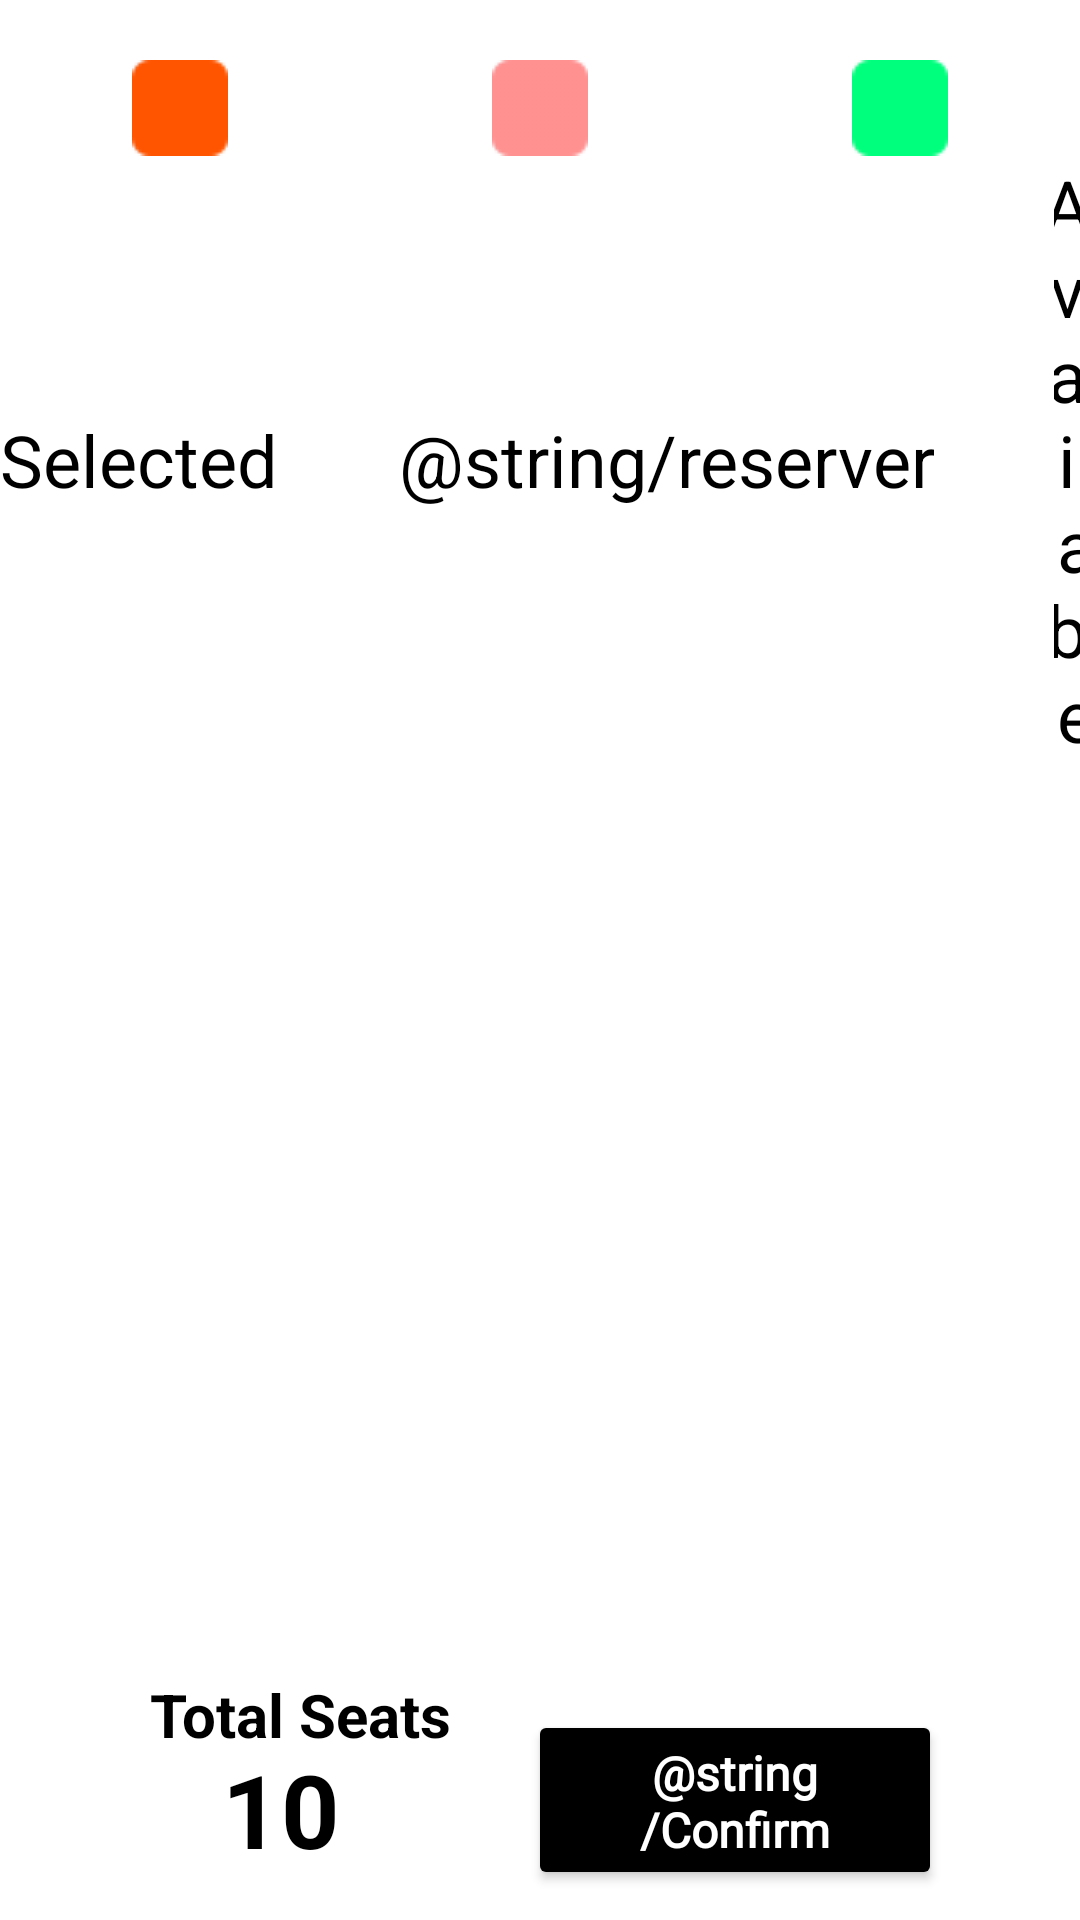

Reconstruct the res/layout file that produces this screen, plus the resources it refers to.
<!-- AndroidManifest.xml: application theme Theme.GoApp -->
<!-- res/layout/activity_go_bus_seat_select.xml -->
<?xml version="1.0" encoding="utf-8"?>
<androidx.constraintlayout.widget.ConstraintLayout xmlns:android="http://schemas.android.com/apk/res/android"
    xmlns:app="http://schemas.android.com/apk/res-auto"
    xmlns:tools="http://schemas.android.com/tools"
    android:layout_width="match_parent"
    android:layout_height="match_parent"
    tools:context=".Go_BusSeatSelect">

    <LinearLayout
        android:id="@+id/linearLayout2"
        android:layout_width="match_parent"
        android:layout_height="wrap_content"
        android:orientation="vertical"
        app:layout_constraintEnd_toEndOf="parent"
        app:layout_constraintStart_toStartOf="parent"
        app:layout_constraintTop_toTopOf="parent">

        <LinearLayout
            android:layout_width="match_parent"
            android:layout_height="wrap_content"
            android:layout_marginTop="20dp"
            android:orientation="horizontal">

            <ImageView
                android:id="@+id/imageView5"
                android:layout_width="wrap_content"
                android:layout_height="wrap_content"
                android:layout_weight="1"
                app:srcCompat="@drawable/selected321" />

            <ImageView
                android:id="@+id/imageView6"
                android:layout_width="wrap_content"
                android:layout_height="wrap_content"
                android:layout_weight="1"
                app:srcCompat="@drawable/reserved32" />

            <ImageView
                android:id="@+id/imageView4"
                android:layout_width="wrap_content"
                android:layout_height="wrap_content"
                android:layout_weight="1"
                app:srcCompat="@drawable/available321" />
        </LinearLayout>

        <LinearLayout
            android:layout_width="match_parent"
            android:layout_height="match_parent"
            android:gravity="center"
            android:orientation="horizontal">

            <TextView
                android:id="@+id/textView2"
                android:layout_width="wrap_content"
                android:layout_height="wrap_content"
                android:layout_marginEnd="20dp"
                android:gravity="center"
                android:text="@string/Select"
                android:textColor="@color/purple_500"
                android:textColorHighlight="@color/purple_500"
                android:textSize="24sp" />

            <TextView
                android:id="@+id/textView5"
                android:layout_width="wrap_content"
                android:layout_height="wrap_content"
                android:layout_marginStart="20dp"
                android:layout_marginEnd="20dp"
                android:gravity="center|center_horizontal|center_vertical"
                android:text="@string/reserver"
                android:textColor="@color/purple_500"
                android:textSize="24sp" />

            <TextView
                android:id="@+id/textView6"
                android:layout_width="wrap_content"
                android:layout_height="wrap_content"
                android:layout_marginStart="20dp"
                android:gravity="center"
                android:text="@string/Available"
                android:textColor="@color/purple_500"
                android:textSize="24sp" />
        </LinearLayout>

    </LinearLayout>


    <ScrollView
        android:layout_width="409dp"
        android:layout_height="525dp"
        android:scrollbars="vertical"
        app:layout_constraintBottom_toTopOf="@+id/TotalSeats"
        app:layout_constraintEnd_toEndOf="parent"
        app:layout_constraintStart_toStartOf="parent">

        <HorizontalScrollView
            android:id="@+id/layoutSeat"
            android:layout_width="fill_parent"
            android:layout_height="wrap_content" />

    </ScrollView>

    <TextView
        android:id="@+id/TotalSeats"
        android:layout_width="143dp"
        android:layout_height="82dp"
        android:layout_marginStart="5dp"
        android:text="@string/TotalSeats"
        android:textColor="#000000"
        android:textSize="20sp"
        android:textStyle="bold"
        app:layout_constraintBottom_toBottomOf="parent"
        app:layout_constraintEnd_toEndOf="parent"
        app:layout_constraintHorizontal_bias="0.212"
        app:layout_constraintStart_toStartOf="parent"
        app:layout_constraintTop_toTopOf="parent"
        app:layout_constraintVertical_bias="1.0" />

    <TextView
        android:id="@+id/NoSeat"
        android:layout_width="wrap_content"
        android:layout_height="wrap_content"
        android:text="@string/Number"
        android:textColor="#000000"
        android:textSize="34sp"
        android:textStyle="bold"
        app:layout_constraintBottom_toBottomOf="parent"
        app:layout_constraintEnd_toEndOf="parent"
        app:layout_constraintHorizontal_bias="0.231"
        app:layout_constraintStart_toStartOf="parent"
        app:layout_constraintTop_toTopOf="parent"
        app:layout_constraintVertical_bias="0.976" />

    <Button
        android:id="@+id/BtnConfirm"
        android:layout_width="138dp"
        android:layout_height="60dp"
        android:layout_marginEnd="35dp"
        android:layout_marginBottom="10dp"
        android:backgroundTint="@color/black"
        android:fontFamily="@font/roboto_light"
        android:onClick="Confirm"
        android:text="@string/Confirm"
        android:textAlignment="center"
        android:textAllCaps="false"
        android:textColor="#FFFFFF"
        android:textSize="16sp"
        android:textStyle="bold"
        app:cornerRadius="20dp"
        app:iconTint="#FFFFFF"
        app:layout_constraintBottom_toBottomOf="parent"
        app:layout_constraintEnd_toEndOf="parent"
        app:layout_constraintHorizontal_bias="0.941"
        app:layout_constraintStart_toStartOf="parent"
        app:layout_constraintTop_toTopOf="parent"
        app:layout_constraintVertical_bias="1.0"
        app:rippleColor="#000000"
        app:strokeColor="#000000"
        app:strokeWidth="2dp" />

</androidx.constraintlayout.widget.ConstraintLayout>
<!-- resources referenced by this layout -->
<resources>
  <color name="black">#FF000000</color>
  <color name="purple_500">#FF000000</color>
  <!-- drawable available321: png bitmap (drawable-v24, 652 bytes) -->
  <!-- drawable reserved32: png bitmap (drawable-v24, 716 bytes) -->
  <!-- drawable selected321: png bitmap (drawable-v24, 647 bytes) -->
  <string name="Available">Available</string>
  <string name="Number">10</string>
  <string name="Select">Selected</string>
  <string name="TotalSeats">Total Seats</string>
  <style name="Theme.GoApp" parent="Theme.MaterialComponents.DayNight.DarkActionBar">
          
          <item name="colorPrimary">@color/purple_500</item>
          <item name="colorPrimaryVariant">@color/purple_700</item>
          <item name="colorOnPrimary">@color/white</item>
          
          <item name="colorSecondary">@color/teal_200</item>
          <item name="colorSecondaryVariant">@color/teal_700</item>
          <item name="colorOnSecondary">@color/black</item>
          
          <item name="android:statusBarColor" tools:targetApi="l">?attr/colorPrimaryVariant</item>
          
      </style>
  <color name="purple_700">#FF3700B3</color>
  <color name="white">#FFFFFFFF</color>
  <color name="teal_200">#FF03DAC5</color>
  <color name="teal_700">#FF018786</color>
</resources>
